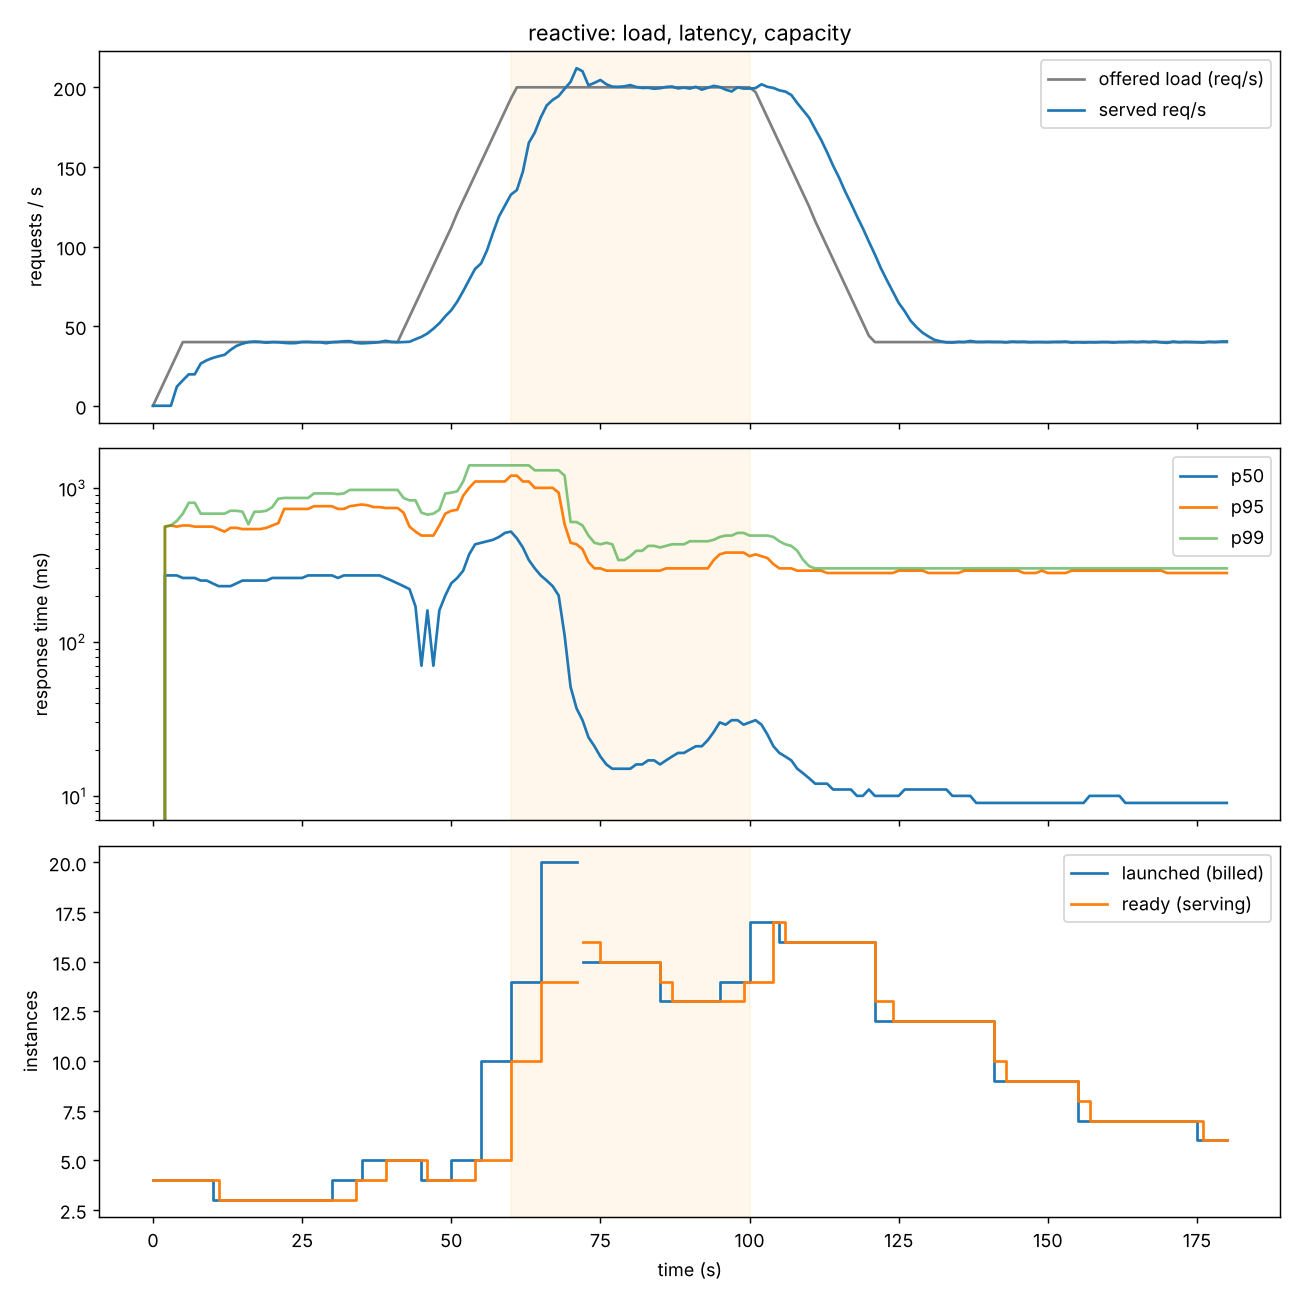

Data behind this chart, as committed beside it:
ts, t, launched, ready, desired, avg_util, avg_inflight, pressure, rps_total, shed_total, queue_len, orders_done, cost_usd
1794601044, 1.0, 4, 0, 4, 0.0, 0.0, 0.0, 0, 0, 0, 0, 2.3e-05
1794601045, 2.0, 4, 0, 4, 0.0, 0.0, 0.0, 0, 0, 0, 0, 4.6e-05
1794601046, 3.0, 4, 0, 4, 0.0, 0.0, 0.0, 0, 0, 0, 0, 6.9e-05
1794601047, 4.0, 4, 0, 4, 0.0, 0.0, 0.0, 0, 0, 0, 0, 9.2e-05
1794601048, 5.0, 4, 0, 4, 0.0, 0.0, 0.0, 0, 0, 0, 0, 0.000116
1794601049, 6.0, 4, 4, 4, 0.0, 0.0, 0.0, 0.0, 0, 0, 0, 0.000139
1794601050, 7.0, 4, 4, 4, 0.0, 0.0, 0.0, 0.0, 0, 0, 1, 0.000162
1794601051, 8.0, 4, 4, 4, 0.195, 0.0, 0.195, 8.0, 0, 0, 1, 0.000185
1794601052, 9.0, 4, 4, 4, 0.252, 1.0, 0.252, 16.0, 0, 0, 3, 0.000208
1794601053, 10.0, 4, 4, 4, 0.349, 1.25, 0.349, 24.0, 0, 0, 4, 0.000231
1794601054, 11.0, 4, 4, 4, 0.381, 1.75, 0.381, 32.0, 0, 0, 6, 0.000254
1794601055, 12.0, 4, 4, 4, 0.4, 2.5, 0.4, 40.0, 0, 0, 7, 0.000277
1794601056, 13.0, 4, 4, 4, 0.43, 1.75, 0.43, 40.0, 0, 0, 9, 0.0003
1794601057, 14.0, 4, 4, 4, 0.384, 1.25, 0.384, 40.0, 0, 0, 10, 0.000324
1794601058, 15.0, 4, 4, 3, 0.346, 3.25, 0.406, 40.0, 0, 0, 18, 0.000347
1794601059, 16.0, 3, 4, 3, 0.35, 0.5, 0.35, 40.0, 0, 0, 18, 0.000364
1794601060, 17.0, 3, 3, 3, 0.277, 1.33, 0.277, 30.0, 0, 0, 22, 0.000381
1794601061, 18.0, 3, 3, 3, 0.308, 1.0, 0.308, 40.0, 0, 0, 26, 0.000399
1794601062, 19.0, 3, 3, 3, 0.355, 2.67, 0.355, 40.0, 0, 0, 28, 0.000416
1794601063, 20.0, 3, 3, 3, 0.363, 5.33, 0.667, 40.0, 0, 0, 29, 0.000433
1794601064, 21.0, 3, 3, 3, 0.507, 2.33, 0.507, 40.0, 0, 0, 34, 0.000451
1794601065, 22.0, 3, 3, 3, 0.443, 1.0, 0.443, 40.0, 0, 0, 35, 0.000468
1794601066, 23.0, 3, 3, 3, 0.4, 1.67, 0.4, 40.0, 0, 0, 37, 0.000485
1794601067, 24.0, 3, 3, 3, 0.398, 1.67, 0.398, 40.0, 0, 0, 42, 0.000503
1794601068, 25.0, 3, 3, 3, 0.406, 0.33, 0.406, 40.0, 0, 0, 47, 0.00052
1794601069, 26.0, 3, 3, 3, 0.231, 3.67, 0.458, 40.0, 0, 0, 47, 0.000537
1794601070, 27.0, 3, 3, 3, 0.408, 4.33, 0.542, 40.0, 0, 0, 49, 0.000555
1794601071, 28.0, 3, 3, 3, 0.558, 4.0, 0.558, 39.9, 0, 0, 54, 0.000572
1794601072, 29.0, 3, 3, 3, 0.592, 2.67, 0.592, 40.0, 0, 0, 55, 0.000589
1794601073, 30.0, 3, 3, 3, 0.468, 3.0, 0.468, 40.0, 0, 0, 55, 0.000607
1794601074, 31.0, 3, 3, 3, 0.405, 0.0, 0.405, 40.0, 0, 0, 56, 0.000624
1794601075, 32.0, 3, 3, 3, 0.251, 6.67, 0.833, 40.0, 0, 0, 59, 0.000641
1794601076, 33.0, 3, 3, 3, 0.515, 6.0, 0.75, 40.0, 0, 0, 59, 0.000659
1794601077, 34.0, 3, 3, 3, 0.458, 6.67, 0.833, 40.0, 0, 0, 61, 0.000676
1794601078, 35.0, 3, 3, 4, 0.759, 3.0, 0.759, 40.0, 0, 0, 64, 0.000693
1794601079, 36.0, 4, 3, 4, 0.455, 0.67, 0.455, 40.0, 0, 0, 67, 0.000716
1794601080, 37.0, 4, 3, 4, 0.376, 2.0, 0.376, 40.0, 0, 0, 71, 0.00074
1794601081, 38.0, 4, 3, 4, 0.376, 5.33, 0.667, 40.0, 0, 0, 71, 0.000763
1794601082, 39.0, 4, 3, 4, 0.546, 7.33, 0.917, 40.0, 0, 0, 73, 0.000786
1794601083, 40.0, 4, 4, 5, 0.605, 5.5, 0.688, 40.0, 0, 0, 75, 0.000809
1794601084, 41.0, 5, 4, 5, 0.591, 4.5, 0.591, 40.0, 0, 0, 80, 0.000838
1794601085, 42.0, 5, 4, 5, 0.563, 3.5, 0.563, 40.0, 0, 0, 82, 0.000867
1794601086, 43.0, 5, 4, 5, 0.564, 1.75, 0.564, 40.0, 0, 0, 83, 0.000896
1794601087, 44.0, 5, 4, 5, 0.376, 1.75, 0.376, 40.0, 0, 0, 86, 0.000924
1794601088, 45.0, 5, 5, 5, 0.366, 0.2, 0.366, 40.0, 0, 0, 86, 0.000953
1794601089, 46.0, 5, 5, 5, 0.239, 0.8, 0.239, 40.0, 0, 0, 88, 0.000982
1794601090, 47.0, 5, 5, 5, 0.305, 0.2, 0.305, 40.0, 0, 0, 90, 0.001011
1794601091, 48.0, 5, 5, 5, 0.215, 0.0, 0.215, 40.0, 0, 0, 91, 0.00104
1794601092, 49.0, 5, 5, 5, 0.292, 1.2, 0.292, 48.0, 0, 0, 93, 0.001069
1794601093, 50.0, 5, 5, 4, 0.44, 1.0, 0.44, 56.0, 0, 0, 100, 0.001098
1794601094, 51.0, 4, 5, 4, 0.404, 1.0, 0.404, 64.0, 0, 0, 100, 0.001121
1794601095, 52.0, 4, 4, 4, 0.439, 1.5, 0.439, 70.0, 0, 0, 104, 0.001144
1794601096, 53.0, 4, 4, 4, 0.449, 3.75, 0.469, 80.0, 0, 0, 109, 0.001167
1794601097, 54.0, 4, 4, 4, 0.51, 4.0, 0.51, 88.0, 0, 0, 113, 0.00119
1794601098, 55.0, 4, 4, 5, 0.689, 8.75, 1.094, 96.0, 0, 0, 116, 0.001213
1794601099, 56.0, 5, 4, 5, 0.793, 10.5, 1.312, 104.0, 0, 0, 121, 0.001242
1794601100, 57.0, 5, 4, 5, 0.78, 16.75, 1.5, 112.0, 0, 0, 129, 0.001271
1794601101, 58.0, 5, 4, 5, 0.92, 16.75, 1.5, 121.0, 0, 0, 138, 0.0013
1794601102, 59.0, 5, 4, 5, 0.809, 17.75, 1.5, 129.0, 0, 0, 141, 0.001329
1794601103, 60.0, 5, 5, 10, 0.703, 23.4, 1.5, 130.0, 0, 0, 154, 0.001358
... 132 more rows
